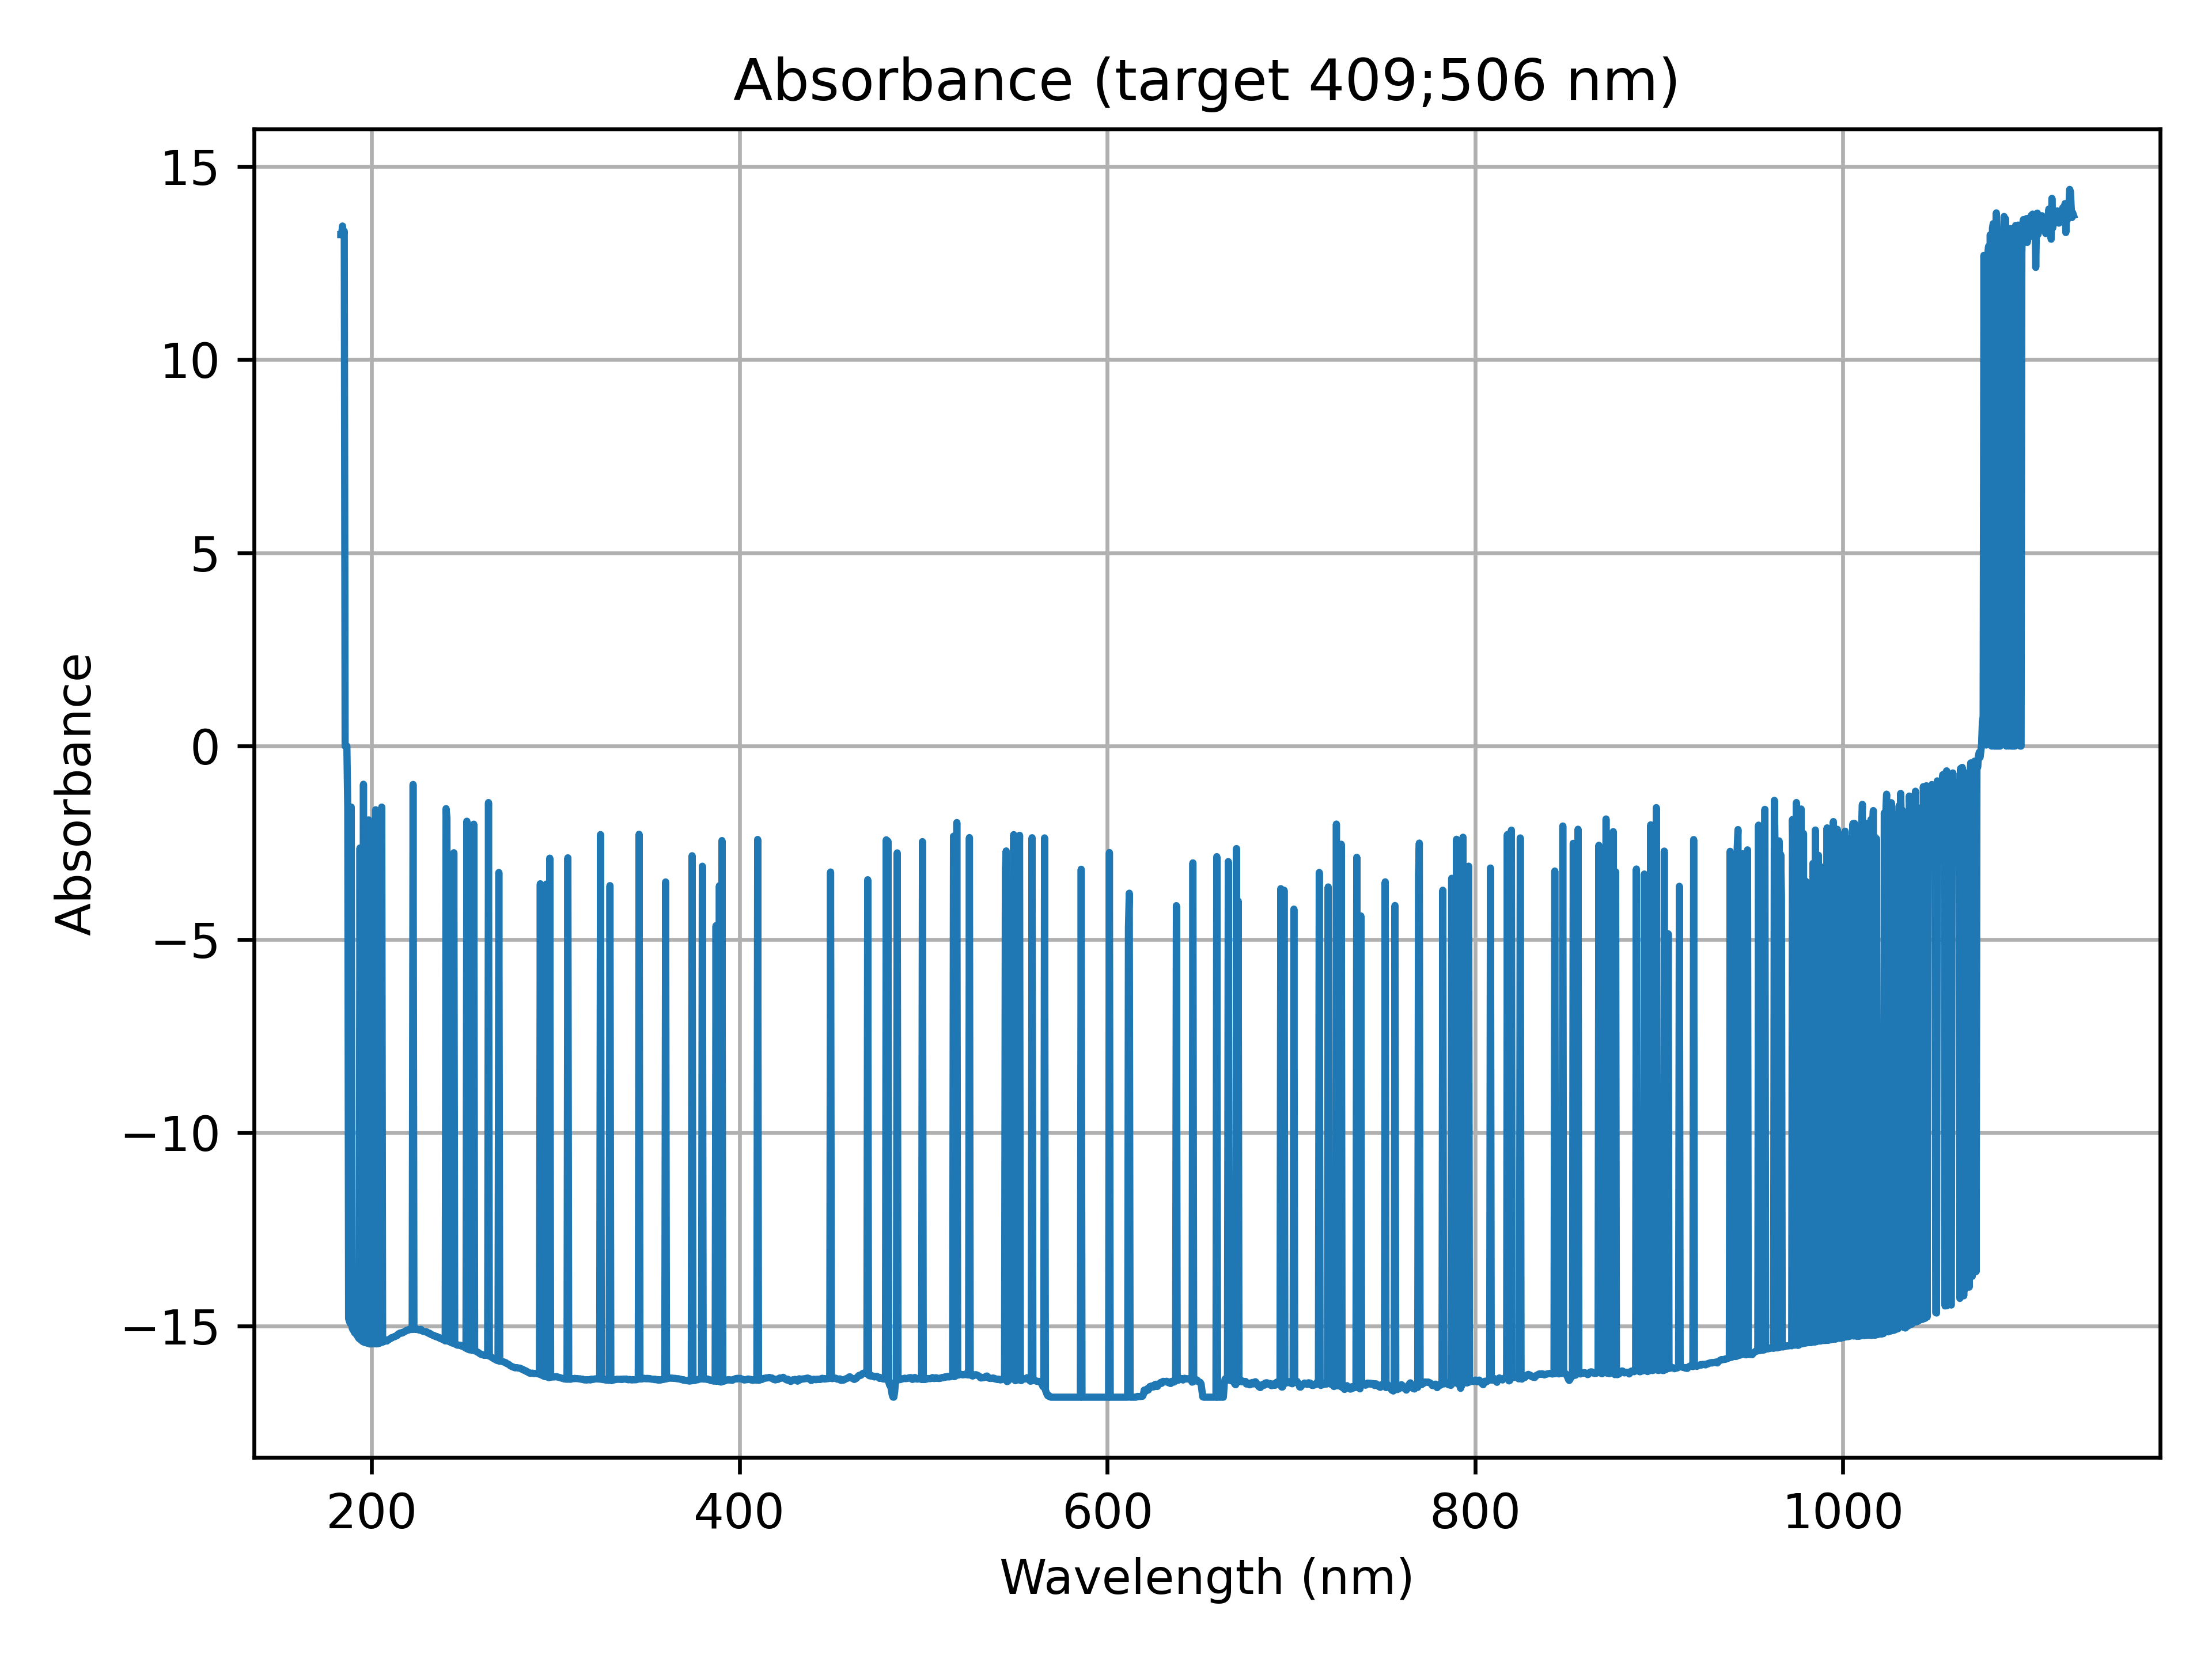

Data behind this chart, as committed beside it:
Wavelength (nm), Absorbance
1.832122650146484375e+02, 1.323572106321531194e+01
1.836869659423828125e+02, 1.323572106321531194e+01
1.841616516113281250e+02, 1.345632143311703288e+01
1.846363067626953125e+02, 1.319785825752774500e+01
1.851109466552734375e+02, 1.332018135287485094e+01
1.855855407714843750e+02, -0.000000000000000000e+00
1.860601196289062500e+02, -0.000000000000000000e+00
1.865346679687500000e+02, -0.000000000000000000e+00
1.870092010498046875e+02, -1.595939054365416165e+00
1.874836883544921875e+02, -1.481398000167732754e+01
1.879581604003906250e+02, -1.488957086414715292e+01
1.884326019287109375e+02, -1.494368461386768310e+01
1.889070281982421875e+02, -1.577048614424640949e+00
1.893814239501953125e+02, -1.505251556257672974e+01
1.898557891845703125e+02, -1.510114105334898760e+01
1.903301239013671875e+02, -1.513470164165688736e+01
1.908044433593750000e+02, -1.518146422938406026e+01
1.912787322998046875e+02, -1.517946805390116616e+01
1.917529907226562500e+02, -1.522678143786562721e+01
1.922272338867187500e+02, -1.525582235864559522e+01
1.927014312744140625e+02, -1.529845611242384606e+01
1.931756134033203125e+02, -1.532986212226713718e+01
1.936497802734375000e+02, -2.636647500923772203e+00
1.941239013671875000e+02, -1.536322408969129683e+01
1.945980072021484375e+02, -1.537203107003372260e+01
1.950720825195312500e+02, -1.540351290234509740e+01
1.955461425781250000e+02, -9.859360119381788135e-01
1.960201568603515625e+02, -1.542680819966758143e+01
1.964941558837890625e+02, -1.542381689426210656e+01
1.969681396484375000e+02, -1.543466833375092051e+01
1.974420776367187500e+02, -1.544551735728030373e+01
1.979160003662109375e+02, -1.544034030252917944e+01
1.983898925781250000e+02, -1.909153868595120818e+00
1.988637695312500000e+02, -1.546638120724512255e+01
1.993376007080078125e+02, -1.546584608144215878e+01
1.998114166259765625e+02, -1.546587578765787896e+01
2.002852020263671875e+02, -1.546375888359266249e+01
2.007589721679687500e+02, -1.546362437219049646e+01
2.012327117919921875e+02, -1.546571221504362548e+01
2.017064208984375000e+02, -1.545440675824775667e+01
2.021800994873046875e+02, -1.645873910335426293e+00
2.026537628173828125e+02, -1.546666329472345502e+01
2.031273803710937500e+02, -2.208656204336264750e+00
2.036009979248046875e+02, -1.545822353013123696e+01
2.040745697021484375e+02, -1.545286127921912644e+01
2.045481262207031250e+02, -1.544196282888814764e+01
2.050216522216796875e+02, -1.543047370199401591e+01
2.054951477050781250e+02, -1.576858073321945941e+00
2.059686279296875000e+02, -1.542215697328813384e+01
2.064420776367187500e+02, -1.540377079187982545e+01
2.069154968261718750e+02, -1.540068315940961696e+01
2.073888854980468750e+02, -1.539213313168483843e+01
2.078622589111328125e+02, -1.537886129727963969e+01
2.083356018066406250e+02, -1.539144374797577441e+01
2.088089141845703125e+02, -1.536000042091235329e+01
2.092821960449218750e+02, -1.535450249088505892e+01
2.097554626464843750e+02, -1.534321125342712833e+01
2.102286987304687500e+02, -1.533069857075444276e+01
2.107019042968750000e+02, -1.530678995403461506e+01
2.111750946044921875e+02, -1.530540860554815907e+01
... 2,050 more rows
